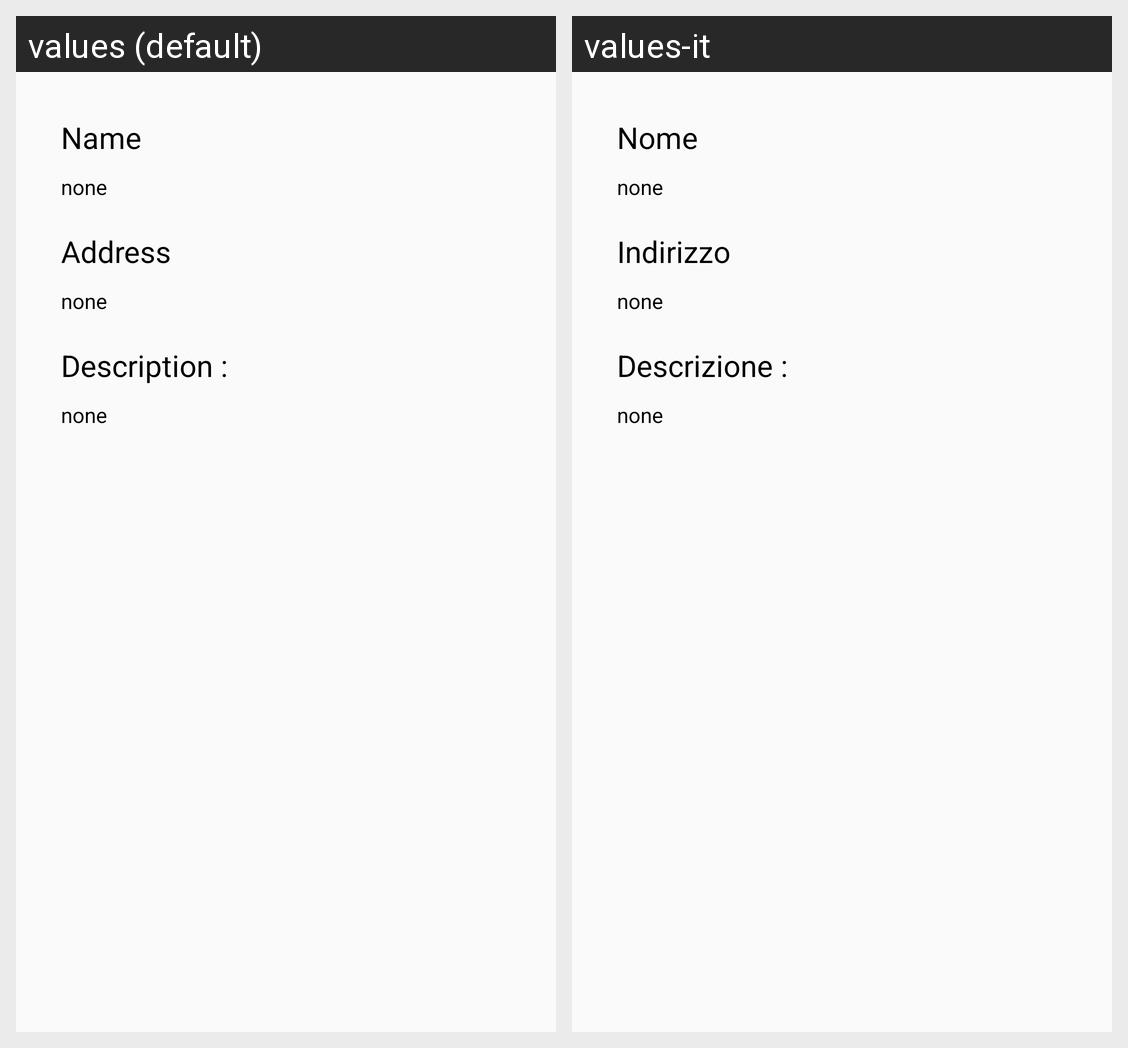

The Android screen above is rendered under two locales of the same app. Produce the string resources it draws, with the default and per-locale values.
Android screen res/layout/dialog_club_info.xml rendered under 2 locales, left to right: values (default), values-it. Device: Nexus 5 (rendered at 1080×1920; each locale shown at half size, 540×960, under a caption strip naming it); theme AppTheme.
Strings drawn on this screen, with the default value and each locale's value (text and hints the layout hard-codes, and strings that could not be matched under every locale, appear in the picture but are not listed):

name
  values: Name
  values-it: Nome

none
  values: none
  values-it: none

address
  values: Address
  values-it: Indirizzo

description
  values: Description :
  values-it: Descrizione :
